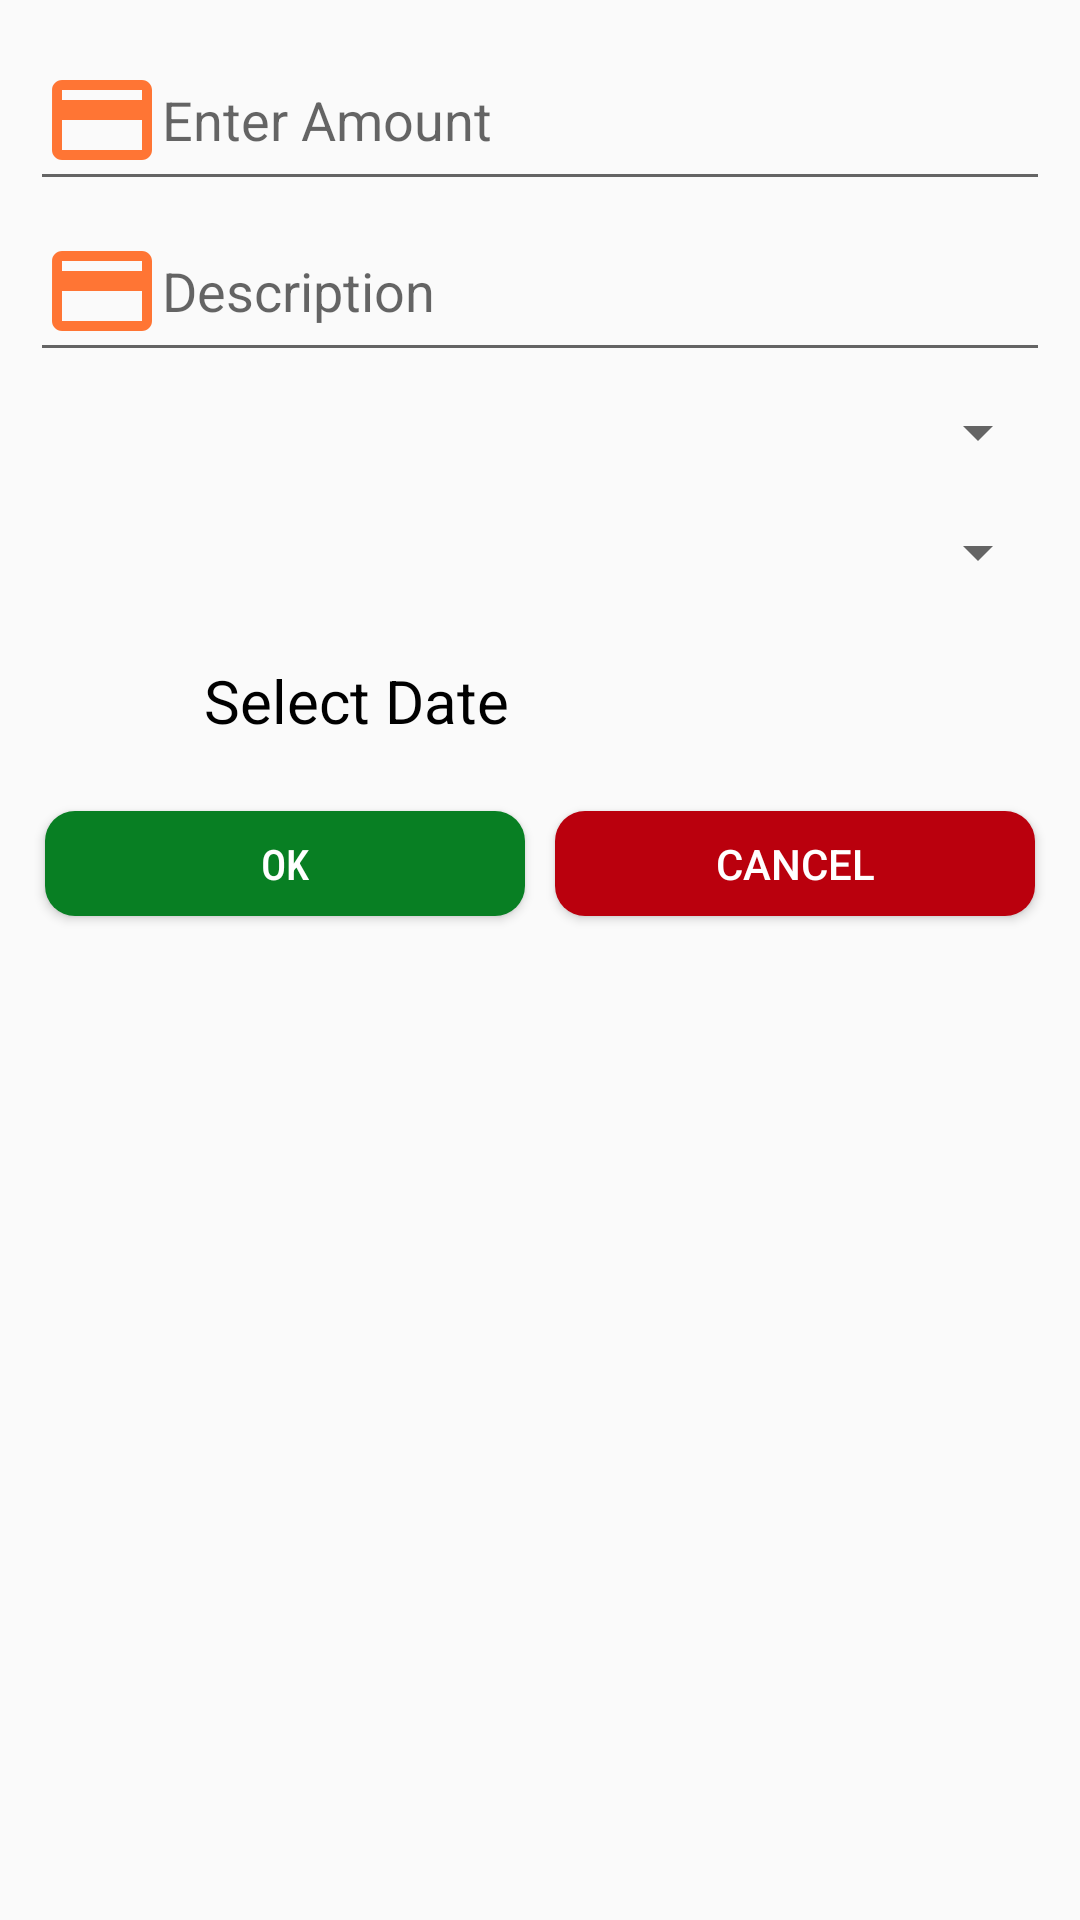

Here is an Android app screen rendered from its layout file. Give the layout XML and the strings, colors and styles it references.
<!-- AndroidManifest.xml: application theme AppTheme -->
<!-- res/layout/layout_dialog.xml -->
<?xml version="1.0" encoding="utf-8"?>
<RelativeLayout xmlns:android="http://schemas.android.com/apk/res/android"
    android:orientation="vertical" android:layout_width="match_parent"
    android:layout_height="match_parent"
    android:padding="10dp">





    <EditText
        android:drawableLeft="@drawable/ic_credit_card_black_24dp"
        android:id="@+id/amount_income"
        android:layout_width="match_parent"
        android:layout_height="wrap_content"
        android:hint="Enter Amount" />

    <EditText

        android:drawableLeft="@drawable/ic_credit_card_black_24dp"
        android:id="@+id/description_income"
        android:layout_width="match_parent"
        android:layout_height="wrap_content"
        android:layout_below="@id/amount_income"
        android:layout_alignParentStart="true"
        android:hint="Description"
        />
    <Spinner
        android:layout_below="@+id/description_income"
        android:id="@+id/spinner_category_income"
        android:layout_width="fill_parent"
        android:layout_height="40dp"
        android:paddingLeft="8dp"

        />

    <Spinner
        android:layout_below="@+id/spinner_category_income"
        android:id="@+id/spinner_paymenttype_income"
        android:layout_width="fill_parent"
        android:layout_height="40dp"
        android:paddingLeft="8dp"

        />


    <ImageView
        android:id="@+id/datepicimage"
        android:layout_width="30dp"
        android:layout_below="@+id/spinner_paymenttype_income"
        android:layout_height="30dp"
        android:layout_alignParentStart="true"
        android:layout_marginStart="7dp"
        android:layout_marginTop="15dp"

       android:src="@drawable/calenderimage2" />

    <TextView
        android:layout_below="@+id/spinner_paymenttype_income"
        android:id="@+id/datetext"
        android:layout_width="match_parent"
        android:layout_height="wrap_content"
        android:padding="6dp"
        android:layout_alignParentStart="true"
       android:layout_marginTop="10dp"
        android:gravity="left"
        android:textColor="#000"
        android:textSize="20sp"
        android:layout_marginStart="52dp"

        android:text="Select Date" />

    <LinearLayout
        android:layout_marginTop="10dp"
        android:gravity="center"
        android:layout_below="@+id/datetext"
        android:layout_width="match_parent"
        android:layout_height="50dp">

        <Button
            android:id="@+id/save_income"
            android:layout_width="0dp"
            android:layout_height="35dp"
            android:layout_below="@+id/datetext"
            android:layout_margin="5dp"
            android:layout_weight="1"
            android:background="@drawable/butttonstyle"
            android:fontFamily="sans-serif-condensed-medium"
            android:text="Ok"
            android:textColor="#fff" />
        <Button
            android:textColor="#ffff"
            android:layout_margin="5dp"
            android:layout_weight="1"
            android:layout_below="@+id/datetext"
            android:id="@+id/save_cancel"
            android:layout_width="0dp"
            android:layout_height="35dp"


            android:background="@drawable/button_style_cancel"
            android:text="Cancel" />

    </LinearLayout>

</RelativeLayout>
<!-- resources referenced by this layout -->
<resources>
  <!-- drawable button_style_cancel (drawable) -->
  <?xml version="1.0" encoding="utf-8"?>
  <shape xmlns:android="http://schemas.android.com/apk/res/android">
  
      <solid android:color="
  #ba000d"/>
      <stroke android:color="@color/colorAccent"/>
      <corners android:radius="10dp"/>
  
  </shape>
  <!-- drawable butttonstyle (drawable) -->
  <?xml version="1.0" encoding="utf-8"?>
  <shape xmlns:android="http://schemas.android.com/apk/res/android">
  
      <solid android:color="#087f23"/>
      <stroke android:color="@color/colorAccent"/>
      <corners android:radius="10dp"/>
  
  
  </shape>
  <!-- drawable ic_credit_card_black_24dp (drawable) -->
  <vector android:height="40dp" android:tint="#FF7534"
      android:viewportHeight="24.0" android:viewportWidth="24.0"
      android:width="40dp" xmlns:android="http://schemas.android.com/apk/res/android">
      <path android:fillColor="#FF000000" android:pathData="M20,4L4,4c-1.11,0 -1.99,0.89 -1.99,2L2,18c0,1.11 0.89,2 2,2h16c1.11,0 2,-0.89 2,-2L22,6c0,-1.11 -0.89,-2 -2,-2zM20,18L4,18v-6h16v6zM20,8L4,8L4,6h16v2z"/>
  </vector>
  <style name="AppTheme" parent="Theme.AppCompat.Light.DarkActionBar">
          
          <item name="colorPrimaryDark">#5870cb</item>
          <item name="colorPrimary">#8c9eff</item>
          <item name="colorAccent">@color/colorAccent</item>
      </style>
  <!-- not gathered from this repository: default colours our renderer supplied (Android Studio template values) -->
  <color name="colorAccent">#FF03DAC5</color>
</resources>
